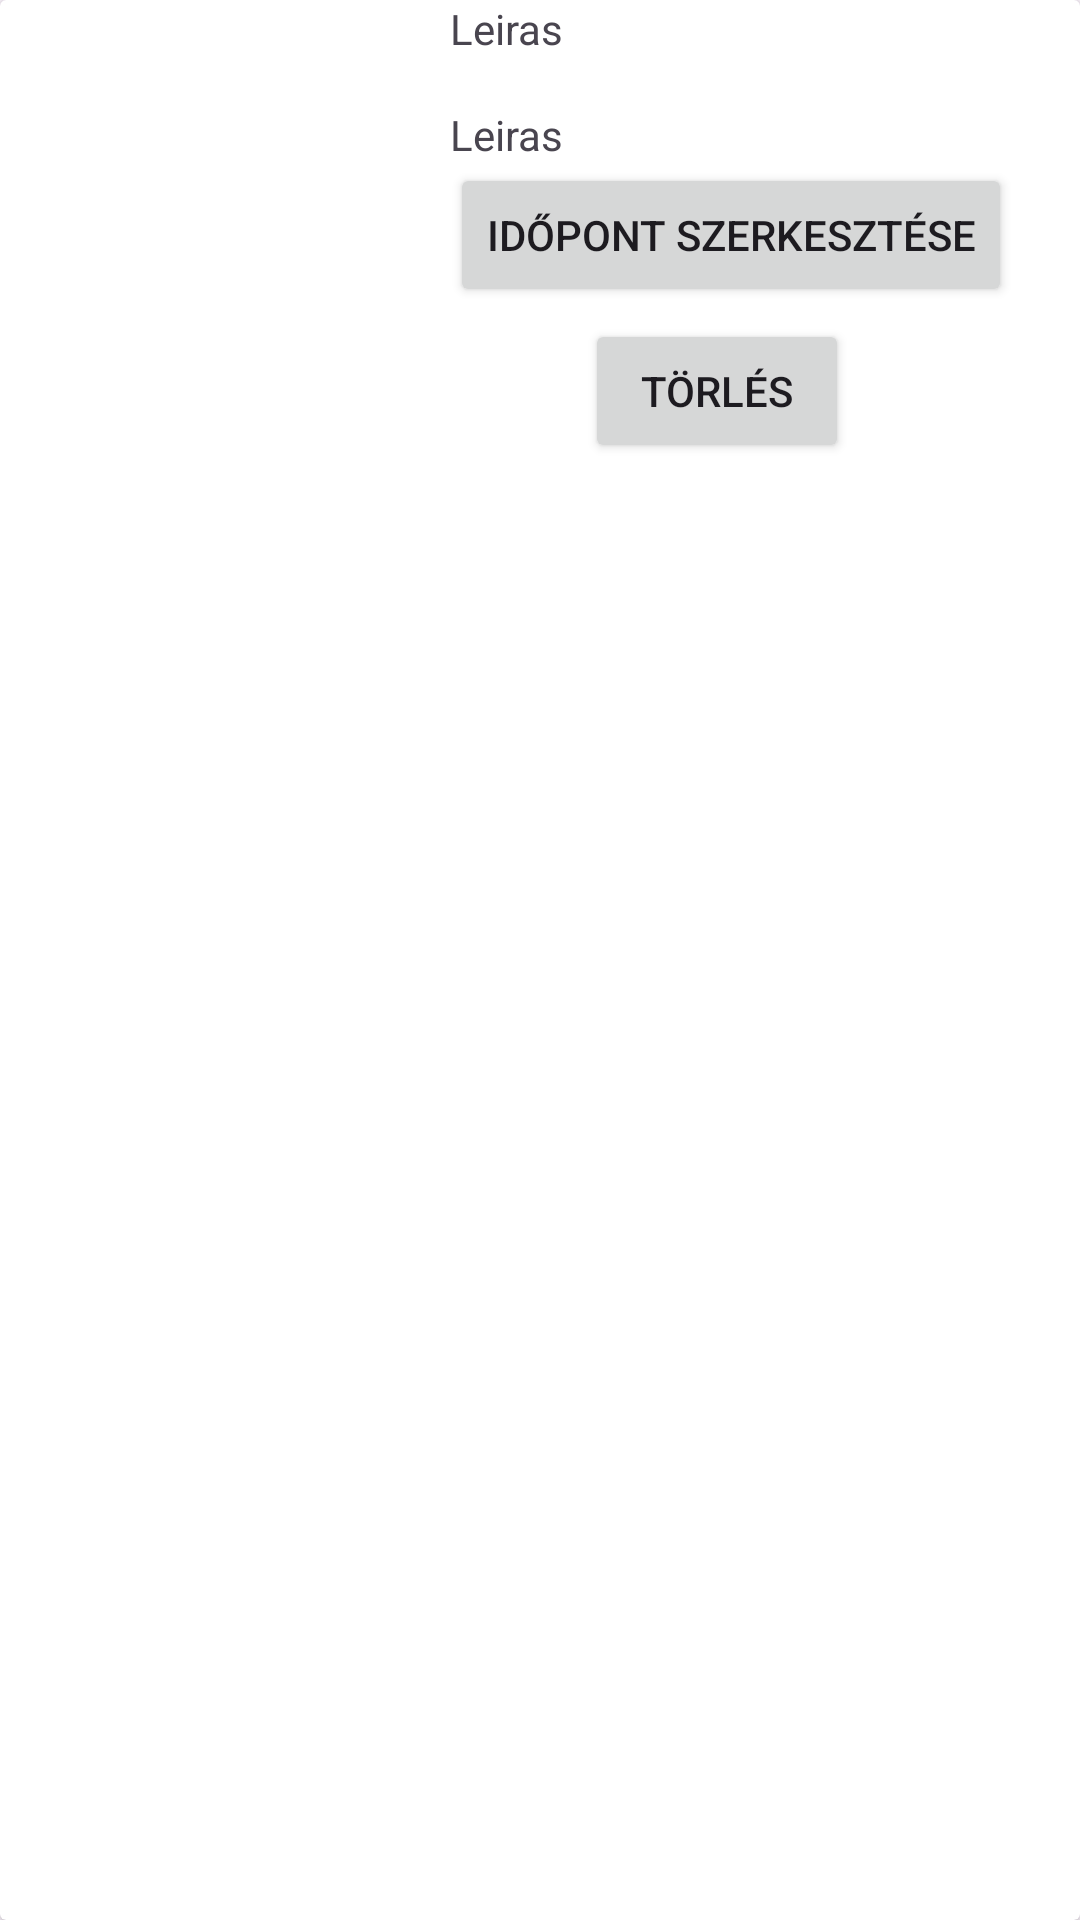

Reconstruct the res/layout file that produces this screen, plus the resources it refers to.
<!-- AndroidManifest.xml: application theme Theme.Tetovalo_idopontfoglalo -->
<!-- res/layout/list_appointment.xml -->
<?xml version="1.0" encoding="utf-8"?>
<androidx.cardview.widget.CardView xmlns:android="http://schemas.android.com/apk/res/android"
    android:layout_height="wrap_content"
    android:layout_width="match_parent"
    xmlns:app="http://schemas.android.com/apk/res-auto"
    android:layout_margin="8dp">

    <RelativeLayout
        android:layout_width="match_parent"
        android:layout_height="wrap_content">

        <ImageView
            android:id="@+id/listImage"
            android:layout_width="150dp"
            android:layout_height="150dp"
            android:adjustViewBounds="true"
            app:srcCompat="@drawable/baseline_hide_image_24"/>

        <TextView
            android:id="@+id/textViewDescription"
            android:layout_width="wrap_content"
            android:layout_height="wrap_content"
            android:lines="2"
            android:layout_toRightOf="@id/listImage"
            android:text="@string/list_placeholder" />

        <TextView
            android:id="@+id/textViewAppointment"
            android:layout_width="wrap_content"
            android:layout_height="wrap_content"
            android:layout_toRightOf="@id/listImage"
            android:layout_below="@id/textViewDescription"
            android:text="@string/list_placeholder" />

        <Button
            android:id="@+id/buttonChangeAppointment"
            android:layout_width="wrap_content"
            android:layout_height="wrap_content"
            android:layout_below="@id/textViewAppointment"
            android:layout_toRightOf="@id/listImage"
            android:text="@string/change_appointment" />

        <Button
            android:id="@+id/buttonDeleteAppointment"
            android:layout_width="wrap_content"
            android:layout_height="wrap_content"
            android:layout_below="@id/buttonChangeAppointment"
            android:layout_marginLeft="45dp"
            android:layout_marginTop="4dp"
            android:layout_toRightOf="@id/listImage"
            android:text="@string/delete_appointment" />

    </RelativeLayout>

</androidx.cardview.widget.CardView>
<!-- resources referenced by this layout -->
<resources>
  <string name="change_appointment">Időpont szerkesztése</string>
  <string name="delete_appointment">Törlés</string>
  <string name="list_placeholder">Leiras</string>
  <style name="Theme.Tetovalo_idopontfoglalo" parent="Base.Theme.Tetovalo_idopontfoglalo" />
  <style name="Base.Theme.Tetovalo_idopontfoglalo" parent="Theme.Material3.DayNight.NoActionBar">
          
          
      </style>
</resources>
